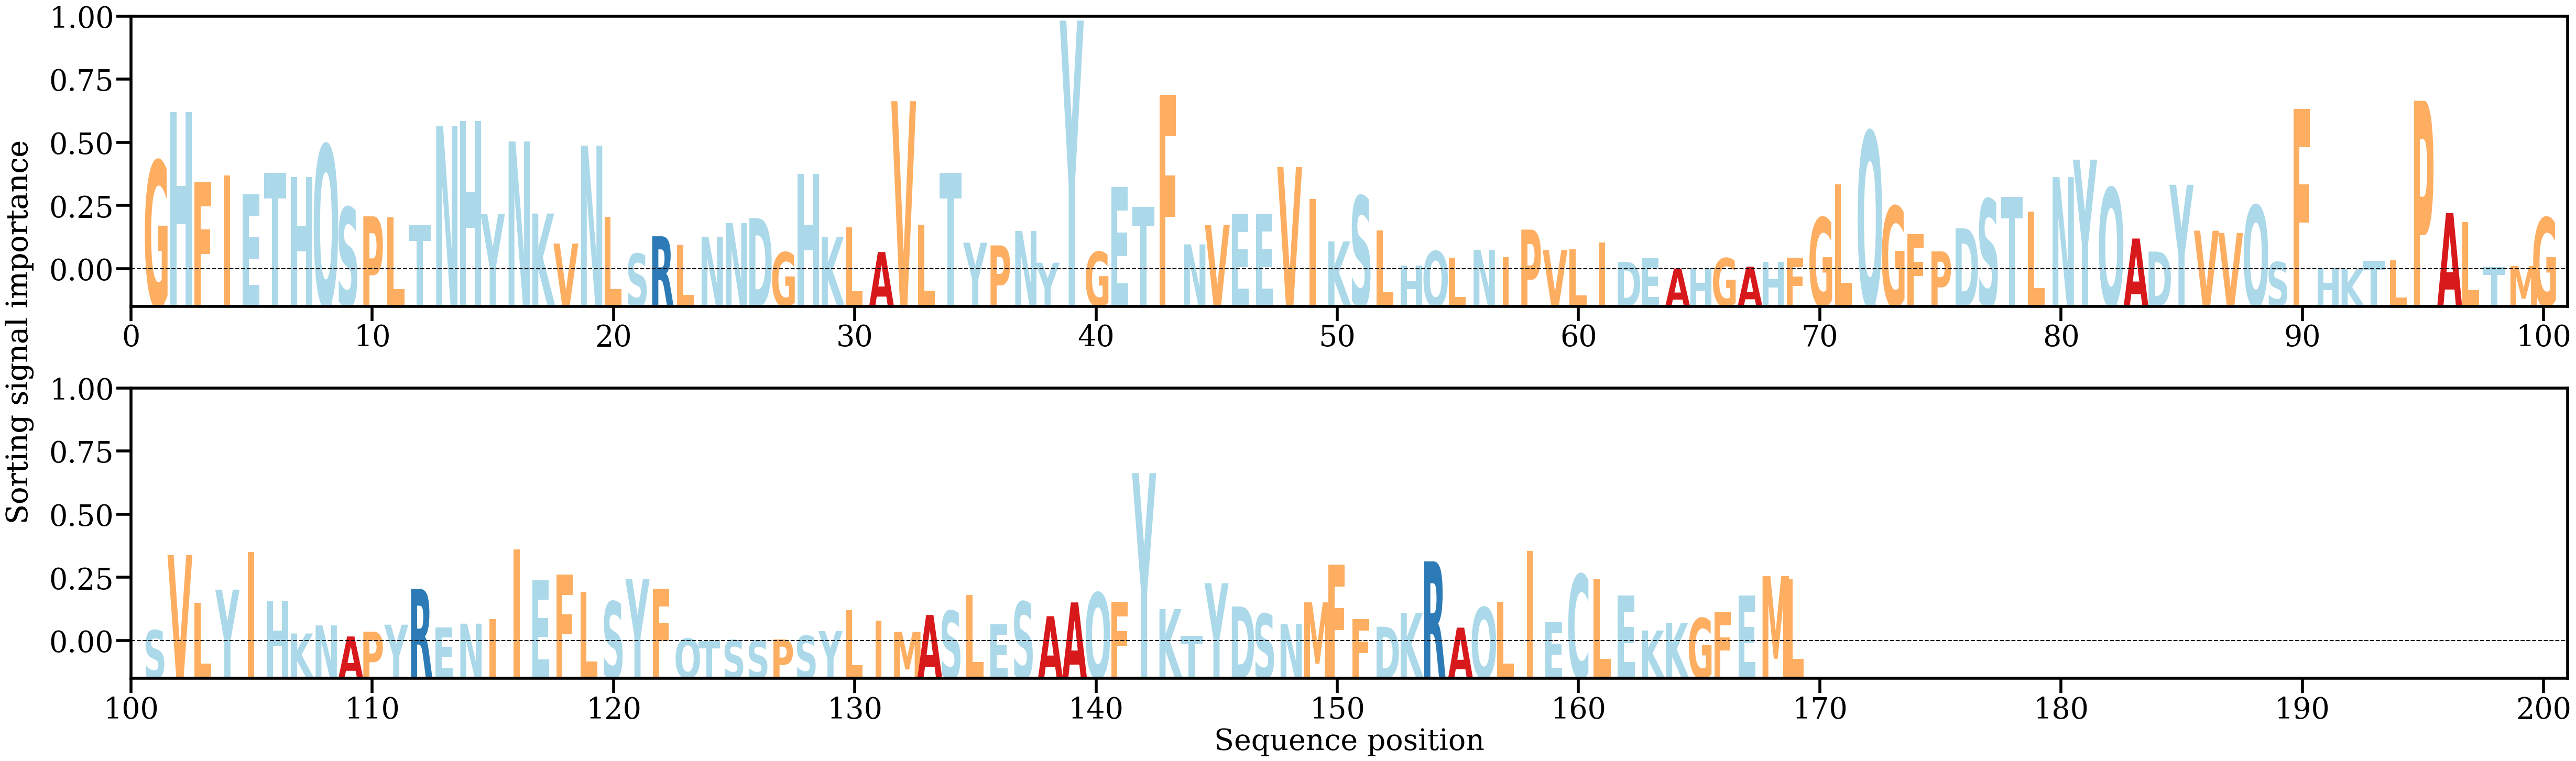

Source data for this figure (header and first rows):
AA, Alpha
G, [0.01330556]
H, [0.01930643]
F, [0.01072372]
I, [0.01150138]
E, [0.00919565]
T, [0.01187273]
H, [0.011344]
Q, [0.01527295]
S, [0.00762722]
P, [0.0065236]
L, [0.00642315]
T, [0.00542958]
N, [0.01754554]
H, [0.01817489]
Y, [0.00678813]
N, [0.01567852]
K, [0.00686526]
V, [0.00318803]
N, [0.01517017]
L, [0.00648308]
S, [0.00195568]
R, [0.00408677]
L, [0.00297283]
N, [0.00400183]
N, [0.00570352]
D, [0.00629984]
G, [0.00212297]
H, [0.01171818]
K, [0.00397336]
L, [0.00521186]
A, [0.0021577]
V, [0.02061129]
L, [0.00551897]
T, [0.01187707]
Y, [0.00329564]
P, [0.00296657]
N, [0.00473861]
Y, [0.00084561]
Y, [0.03047151]
G, [0.00218227]
E, [0.01009186]
T, [0.00767189]
F, [0.02136369]
N, [0.00309346]
V, [0.00544534]
E, [0.00682711]
E, [0.00687685]
V, [0.01254692]
I, [0.00861218]
K, [0.00345441]
S, [0.00900582]
L, [0.00478329]
H, [0.00047637]
Q, [0.00226388]
L, [0.00147821]
N, [0.00241983]
I, [0.0015129]
P, [0.00489977]
V, [0.00241097]
L, [0.00249411]
... 109 more rows
